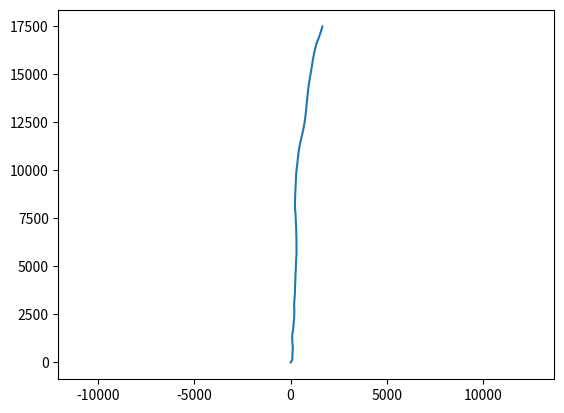

Write the Python code that produced this figure.
from math import *
from random import random

from matplotlib import pyplot as plt

x, y = 0, 0
vx, vy = 0, 0
positionXs = []
positionYs = []

for i in range(1000):
  ax = random() - 0.5
  ay = random() - 0.5
  vx += ax
  vy += ay
  x += vx
  y += vy
  positionXs.append(x)
  positionYs.append(y)

plt.plot(positionXs, positionYs)
plt.axis('equal')
plt.show()
